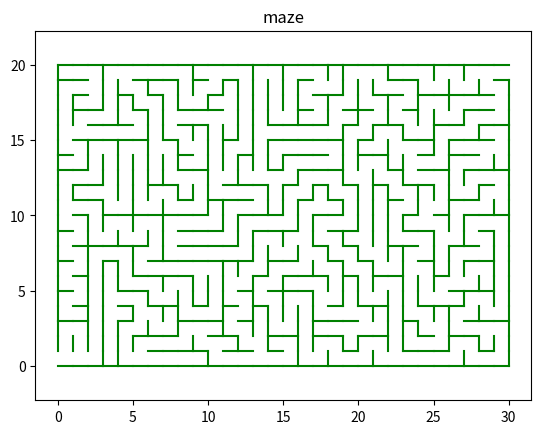

Recreate this plot in Python.
# -*- coding: utf-8 -*-

import sys
import matplotlib.pyplot as plt
from random import randint

WIDTH  = 30
HEIGHT = 20
sys.setrecursionlimit(WIDTH * HEIGHT)

def initVisitedList():
	visited = []
	for y in range(HEIGHT):
		line = []
		for x in range(WIDTH):
			line.append(False)
		visited.append(line)
	return visited

def drawLine(x1, y1, x2, y2):
	plt.plot([x1, x2], [y1, y2], color="green")

def removeLine(x1, y1, x2, y2):
	plt.plot([x1, x2], [y1, y2], color="white")

def get_edges(x, y):
	result = []
	result.append((x, y, x, y+1))
	result.append((x+1, y, x+1, y+1))
	result.append((x, y, x+1, y))
	result.append((x, y+1, x+1, y+1))

	return result

def drawCell(x, y):
	edges = get_edges(x, y)
	for item in edges:
		drawLine(item[0], item[1], item[2], item[3])

def getCommonEdge(cell1_x, cell1_y, cell2_x, cell2_y):
	edges1 = get_edges(cell1_x, cell1_y)
	edges2 = set(get_edges(cell2_x, cell2_y))
	for edge in edges1:
		if edge in edges2:
			return edge
	return None

def initEdgeList():
	edges = set()
	for x in range(WIDTH):
		for y in range(HEIGHT):
			cellEdges = get_edges(x, y)
			for edge in cellEdges:
				edges.add(edge)
	return edges

def isValidPosition(x, y):
	if x < 0 or x >= WIDTH:
		return False
	elif y < 0 or y >= HEIGHT:
		return False
	else:
		return True

def shuffle(dX, dY):
	for t in range(4):
		i = randint(0, 3)
		j = randint(0, 3)
		dX[i], dX[j] = dX[j], dX[i]
		dY[i], dY[j] = dY[j], dY[i]

def DFS(X, Y, edgeList, visited):
	dX = [0,  0, -1, 1]
	dY = [-1, 1, 0,  0]
	shuffle(dX, dY)
	for i in range(len(dX)):
		nextX = X + dX[i]
		nextY = Y + dY[i]
		if isValidPosition(nextX, nextY):
			if not visited[nextY][nextX]:
				visited[nextY][nextX] = True
				commonEdge = getCommonEdge(X, Y, nextX, nextY)
				if commonEdge in edgeList:
					edgeList.remove(commonEdge)
				DFS(nextX, nextY, edgeList, visited)

plt.axis('equal')
plt.title('maze')
edgeList = initEdgeList()
visited  = initVisitedList()
DFS(0, 0, edgeList, visited)
edgeList.remove((0, 0, 0, 1))
edgeList.remove((WIDTH, HEIGHT-1, WIDTH, HEIGHT))
for edge in edgeList:
	drawLine(edge[0], edge[1], edge[2], edge[3])
plt.show()

